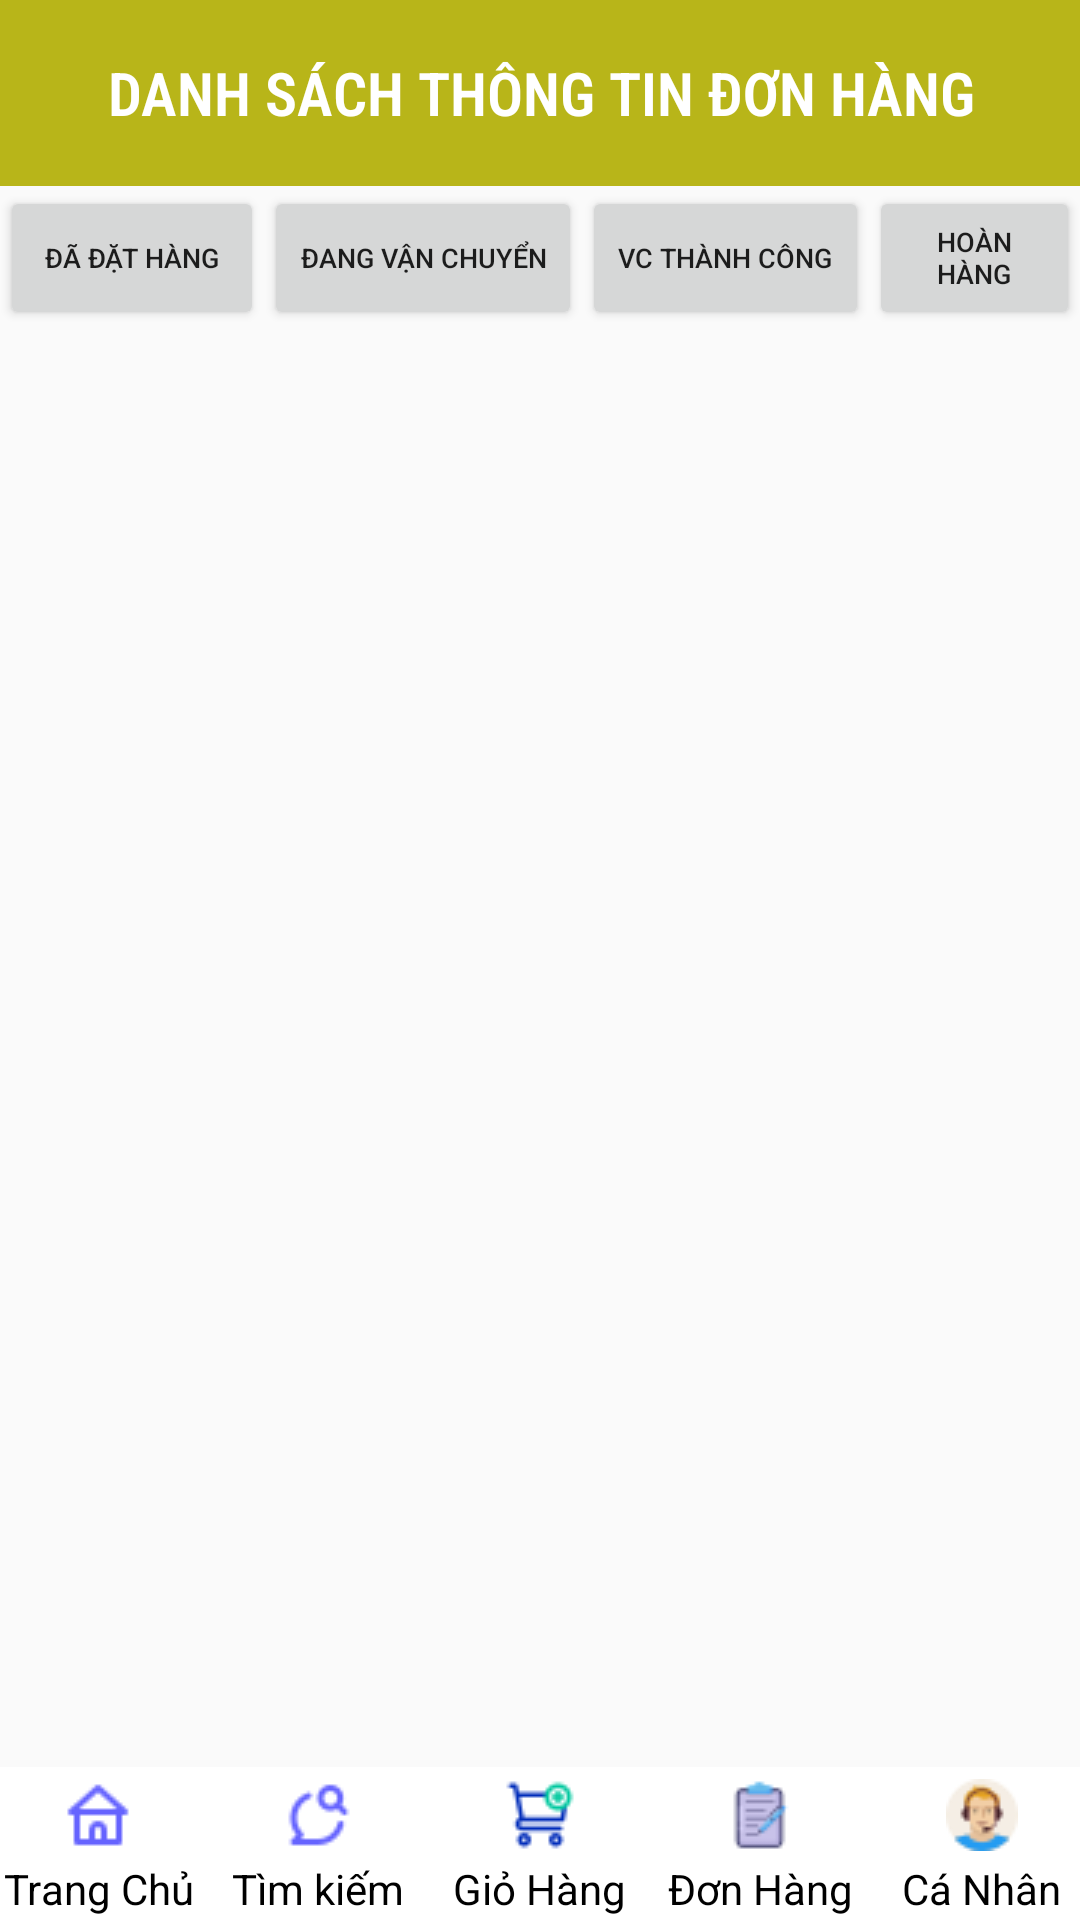

Write the Android layout XML for this screen, with the resource values it uses.
<!-- AndroidManifest.xml: application theme Theme.Design.Light.NoActionBar -->
<!-- res/layout/activity_don_hang_user.xml -->
<?xml version="1.0" encoding="utf-8"?>
<RelativeLayout xmlns:android="http://schemas.android.com/apk/res/android"
    android:name="android.permission.SYSTEM_ALERT_WINDOW"


    android:layout_width="match_parent"
    android:layout_height="match_parent">

    <LinearLayout
        android:id="@+id/bo"
        android:layout_width="match_parent"
        android:layout_height="wrap_content"
        android:layout_alignParentTop="true"
        android:background="#F6F3EF"
        android:backgroundTint="#B8B519"
        android:orientation="vertical"

        android:padding="1dp">

        <LinearLayout
            android:layout_width="match_parent"
            android:layout_height="60dp"
            android:backgroundTint="#B8B519"
            android:orientation="horizontal">

            <TextView
                android:layout_width="80dp"
                android:layout_height="80dp"
                android:layout_gravity="center"
                android:layout_marginLeft="1dp"
                android:layout_weight="9"
                android:fontFamily="sans-serif-condensed-light"
                android:gravity="center"
                android:src="@drawable/logo"
                android:text="DANH SÁCH THÔNG TIN ĐƠN HÀNG"
                android:textColor="#FFFFFF"
                android:textSize="20dp"
                android:textStyle="bold"></TextView>
        </LinearLayout>

    </LinearLayout>

    <LinearLayout
        android:id="@+id/buttons"
        android:layout_width="match_parent"
        android:layout_height="wrap_content"
        android:gravity="center"
        android:layout_below="@+id/bo">
        <Button
            android:id="@+id/btn_da_dat_hang"
            android:text="Đã đặt hàng"
            android:textSize="9sp"
            android:layout_width="wrap_content"
            android:layout_height="wrap_content"/>
        <Button
            android:id="@+id/btn_dang_van_chuyen"
            android:text="Đang vận chuyển"
            android:textSize="9sp"
            android:layout_width="wrap_content"
            android:layout_height="wrap_content"/>
        <Button
            android:id="@+id/btn_van_chuyen_thanh_cong"
            android:text="VC thành công"
            android:textSize="9sp"
            android:layout_width="wrap_content"
            android:layout_height="wrap_content"/>
        <Button
            android:id="@+id/btn_hoan_hang"
            android:text="Hoàn hàng"
            android:textSize="9sp"
            android:layout_width="wrap_content"
            android:layout_height="wrap_content"/>
    </LinearLayout>

    <ListView
        android:id="@+id/listViewChiTiet"
        android:layout_width="match_parent"
        android:layout_height="match_parent"
        android:layout_below="@+id/buttons"
        android:layout_marginLeft="10dp"
        android:layout_marginTop="5dp"
        android:layout_marginRight="10dp"
        android:layout_marginBottom="50dp"/>


    
    <LinearLayout
        android:id="@+id/bottomToolbar"
        android:layout_width="match_parent"
        android:layout_height="wrap_content"
        android:layout_alignParentBottom="true"
        android:background="#FFFFFF"
        android:orientation="horizontal"
        android:padding="1dp">

        <LinearLayout
            android:layout_width="0dp"
            android:layout_height="wrap_content"
            android:layout_marginRight="10dp"
            android:layout_weight="1"
            android:gravity="center"
            android:orientation="vertical">

            <ImageButton
                android:id="@+id/btntrangchu"
                android:layout_width="match_parent"
                android:layout_height="30dp"
                android:background="#FFFFFF"
                android:src="@drawable/tc" />

            <TextView
                android:layout_width="wrap_content"
                android:layout_height="wrap_content"

                android:gravity="center"
                android:text="Trang Chủ"
                android:textColor="#000000" />
        </LinearLayout>

        <LinearLayout
            android:layout_width="0dp"
            android:layout_height="wrap_content"
            android:layout_marginRight="10dp"
            android:layout_weight="1"
            android:gravity="center"
            android:orientation="vertical">

            <ImageButton
                android:id="@+id/btntimkiem"
                android:layout_width="match_parent"
                android:layout_height="30dp"
                android:background="#FFFFFF"
                android:src="@drawable/timkiem" />

            <TextView
                android:layout_width="wrap_content"
                android:layout_height="wrap_content"
                android:gravity="center"
                android:text="Tìm kiếm"
                android:textColor="#000000" />
        </LinearLayout>

        <LinearLayout
            android:layout_width="0dp"
            android:layout_height="wrap_content"
            android:layout_marginRight="10dp"
            android:layout_weight="1"
            android:gravity="center"
            android:orientation="vertical">

            <ImageButton
                android:id="@+id/btncart"
                android:layout_width="match_parent"
                android:layout_height="30dp"
                android:background="#FFFFFF"
                android:src="@drawable/cart" />

            <TextView
                android:layout_width="wrap_content"
                android:layout_height="wrap_content"
                android:gravity="center"
                android:text="Giỏ Hàng"
                android:textColor="#000000" />
        </LinearLayout>

        <LinearLayout
            android:layout_width="0dp"
            android:layout_height="wrap_content"
            android:layout_marginRight="10dp"
            android:layout_weight="1"
            android:gravity="center"
            android:orientation="vertical">

            <ImageButton
                android:id="@+id/btndonhang"
                android:layout_width="match_parent"
                android:layout_height="30dp"
                android:background="#FFFFFF"
                android:src="@drawable/dh" />

            <TextView
                android:layout_width="wrap_content"
                android:layout_height="wrap_content"

                android:gravity="center"
                android:text="Đơn Hàng"
                android:textColor="#000000" />
        </LinearLayout>

        <LinearLayout
            android:layout_width="0dp"
            android:layout_height="wrap_content"
            android:layout_weight="1"
            android:gravity="center"
            android:orientation="vertical">

            <ImageButton
                android:id="@+id/btncanhan"
                android:layout_width="match_parent"
                android:layout_height="30dp"
                android:background="#FFFFFF"
                android:src="@drawable/nd" />

            <TextView
                android:layout_width="wrap_content"
                android:layout_height="wrap_content"
                android:gravity="center"
                android:text="Cá Nhân"
                android:textColor="#000000" />
        </LinearLayout>
    </LinearLayout>

</RelativeLayout>
<!-- resources referenced by this layout -->
<resources>
  <!-- drawable cart: png bitmap (drawable, 634 bytes) -->
  <!-- drawable dh: png bitmap (drawable, 672 bytes) -->
  <!-- drawable logo: png bitmap (drawable, 108975 bytes) -->
  <!-- drawable nd: png bitmap (drawable, 1050 bytes) -->
  <!-- drawable tc: png bitmap (drawable, 358 bytes) -->
  <!-- drawable timkiem: png bitmap (drawable, 544 bytes) -->
</resources>
